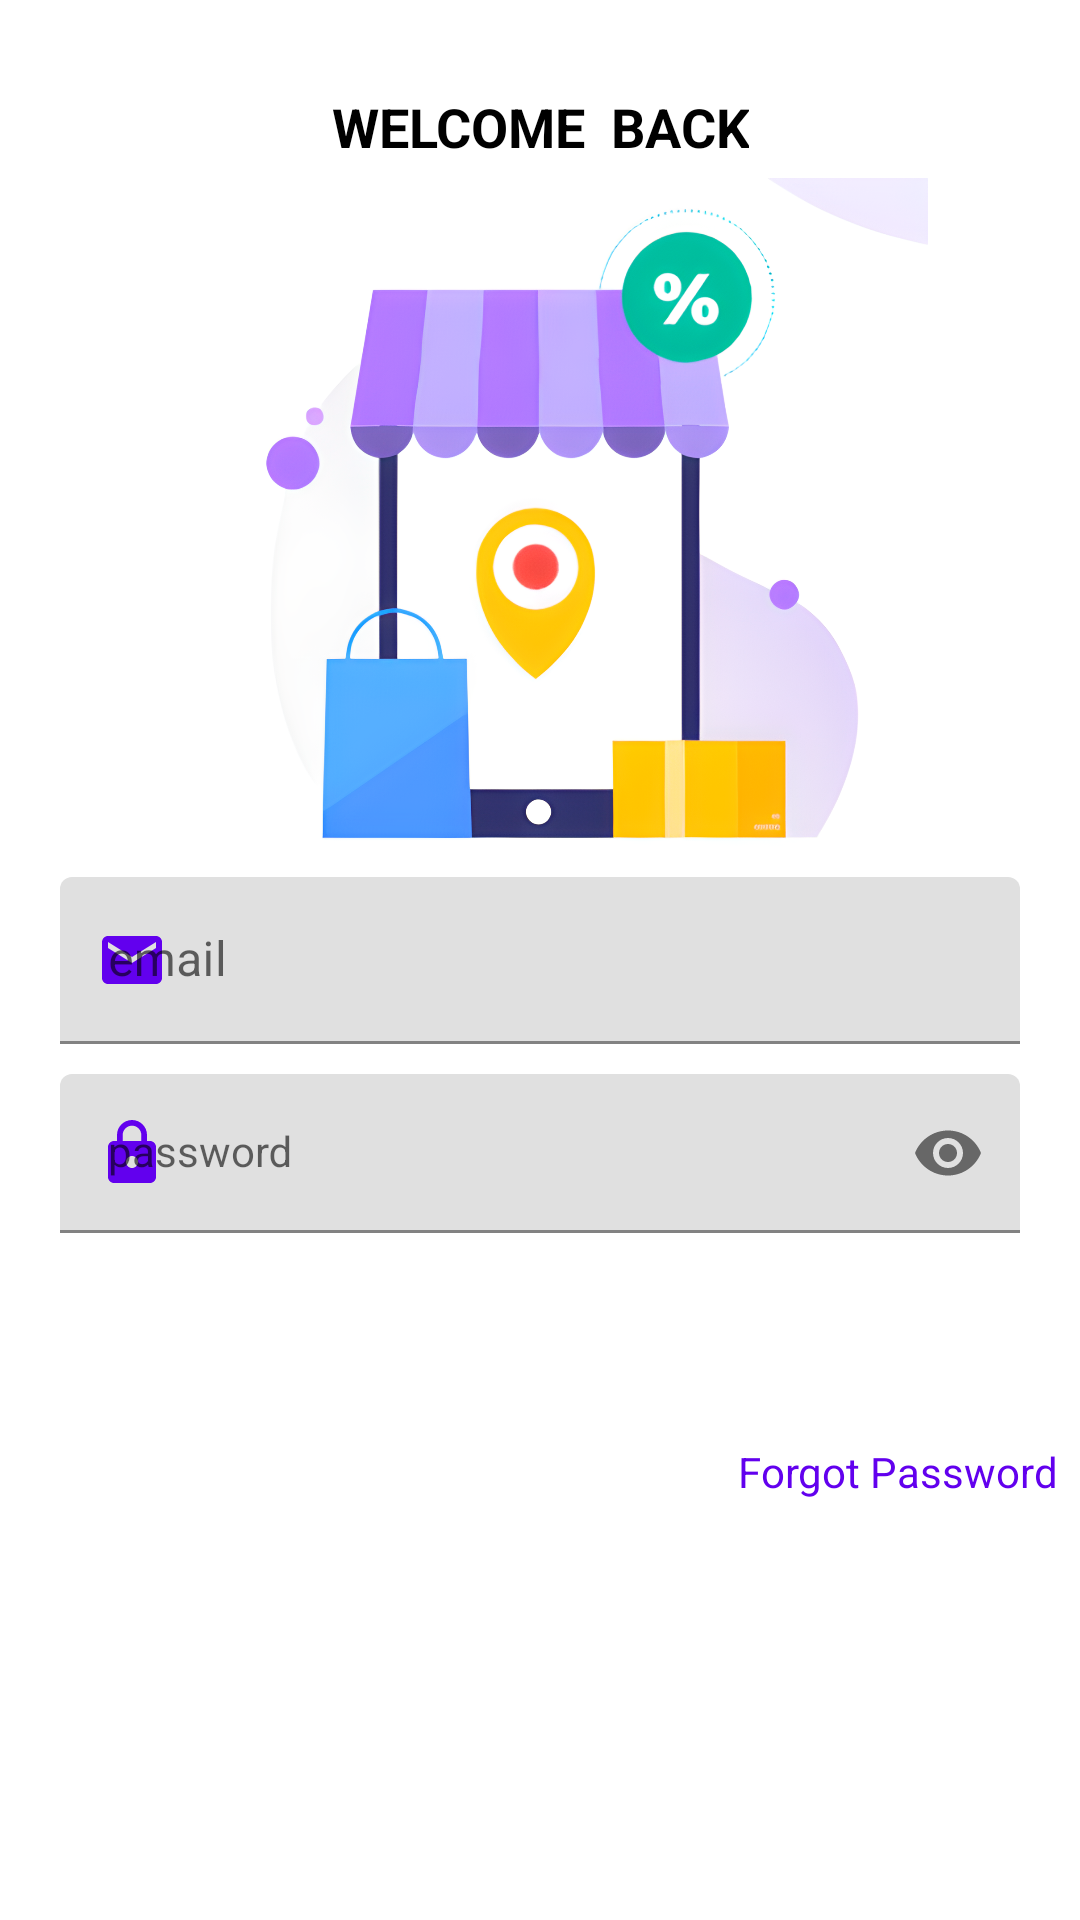

Android layout source for this screen:
<!-- AndroidManifest.xml: activity theme Theme.login -->
<!-- res/layout/activity_login.xml -->
<?xml version="1.0" encoding="utf-8"?>
<androidx.constraintlayout.widget.ConstraintLayout xmlns:android="http://schemas.android.com/apk/res/android"
    xmlns:app="http://schemas.android.com/apk/res-auto"
    xmlns:tools="http://schemas.android.com/tools"
    android:layout_width="match_parent"
    android:layout_height="match_parent"
    tools:context=".UI.loginActivity">



    <TextView
        android:id="@+id/idtitulo"
        android:layout_width="wrap_content"
        android:layout_height="wrap_content"
        android:layout_marginStart="136dp"
        android:layout_marginLeft="136dp"
        android:layout_marginTop="30dp"
        android:layout_marginEnd="136dp"
        android:layout_marginRight="136dp"
        android:gravity="center_horizontal"
        android:text="WELCOME  BACK"
        android:textColor="#000000"
        android:textSize="18sp"
        android:textStyle="bold"
        app:layout_constraintEnd_toEndOf="parent"
        app:layout_constraintStart_toStartOf="parent"
        app:layout_constraintTop_toTopOf="parent"
        tools:ignore="MissingConstraints" />

    <ImageView
        android:id="@+id/imageView"
        android:layout_width="0dp"
        android:layout_height="250dp"
        android:layout_marginTop="5dp"
        app:layout_constraintEnd_toEndOf="parent"
        app:layout_constraintStart_toStartOf="parent"
        app:layout_constraintTop_toBottomOf="@+id/idtitulo"
        app:srcCompat="@drawable/login"
        tools:ignore="MissingConstraints,VectorDrawableCompat" />


    


    <com.google.android.material.textfield.TextInputLayout
        android:id="@+id/txtEmail"
        android:layout_width="match_parent"
        android:layout_height="wrap_content"

        android:layout_marginStart="20dp"
        android:layout_marginLeft="20dp"
        android:layout_marginEnd="20dp"
        android:layout_marginRight="20dp"
        android:background="@color/white"
        android:hint="@string/email"
        app:hintTextColor="@color/purple_500"

        app:layout_constraintBottom_toBottomOf="parent"
        app:layout_constraintEnd_toEndOf="parent"
        app:layout_constraintStart_toStartOf="parent"
        app:layout_constraintTop_toTopOf="parent"
        app:startIconDrawable="@drawable/ic_baseline_email_24"
        app:startIconTint="@color/purple_500"
        tools:ignore="MissingConstraints">

        <com.google.android.material.textfield.TextInputEditText
            android:id="@+id/editTextEmail"
            android:layout_width="match_parent"

            android:layout_height="wrap_content"
            android:inputType="textEmailAddress"
            android:singleLine="false" />
    </com.google.android.material.textfield.TextInputLayout>






    <com.google.android.material.textfield.TextInputLayout
        android:id="@+id/txtPassword"
        android:layout_width="match_parent"
        android:layout_height="wrap_content"
        android:layout_marginStart="20dp"
        android:layout_marginLeft="20dp"
        android:layout_marginTop="10dp"
        android:layout_marginEnd="20dp"
        android:layout_marginRight="20dp"
        android:background="@color/white"
        android:hint="@string/password"
        android:textCursorDrawable="@drawable/color_cursor"

        app:hintTextColor="@color/purple_500"
        app:layout_constraintEnd_toEndOf="@+id/txtEmail"
        app:layout_constraintStart_toStartOf="@+id/txtEmail"
        app:layout_constraintTop_toBottomOf="@+id/txtEmail"
        app:passwordToggleEnabled="true"

        app:startIconDrawable="@drawable/ic_baseline_https_24"
        app:startIconTint="@color/purple_500">

        <com.google.android.material.textfield.TextInputEditText
            android:id="@+id/editTextPassword"
            style="@style/Theme.GestorAPP"
            android:layout_width="match_parent"
            android:layout_height="wrap_content"
            android:inputType="textPassword" />

    </com.google.android.material.textfield.TextInputLayout>


    
    <TextView
        android:id="@+id/textView2"
        android:layout_width="119dp"
        android:layout_height="18dp"
        android:layout_marginStart="271dp"
        android:layout_marginLeft="271dp"
        android:layout_marginTop="70dp"
        android:layout_marginEnd="20dp"
        android:layout_marginRight="20dp"
        android:text="Forgot Password"
        android:textColor="@color/purple_500"
        app:layout_constraintEnd_toEndOf="parent"
        app:layout_constraintStart_toStartOf="parent"

        app:layout_constraintTop_toBottomOf="@+id/txtPassword" />

    <Button
        android:id="@+id/btnIngresar"
        android:layout_width="251dp"
        android:layout_height="48dp"
        android:layout_marginStart="50dp"

        android:layout_marginLeft="50dp"
        android:layout_marginTop="50dp"
        android:layout_marginEnd="50dp"
        android:layout_marginRight="50dp"
        android:background="@drawable/btn_style"
        android:text="@string/textoBtnLogin"
        android:textColor="@color/white"
        app:layout_constraintEnd_toEndOf="parent"
        app:layout_constraintStart_toStartOf="parent"
        app:layout_constraintTop_toBottomOf="@+id/textView2" />

    <TextView
        android:id="@+id/textView"
        android:layout_width="wrap_content"
        android:layout_height="wrap_content"
        android:layout_marginStart="50dp"
        android:layout_marginLeft="50dp"
        android:layout_marginTop="55dp"
        android:layout_marginBottom="8dp"
        android:text="          "
        app:layout_constraintBottom_toBottomOf="parent"
        app:layout_constraintEnd_toStartOf="@+id/textView3"
        app:layout_constraintHorizontal_bias="0.4"
        app:layout_constraintStart_toStartOf="parent"
        app:layout_constraintTop_toBottomOf="@+id/btnIngresar"
        tools:ignore="UnknownId" />

   


    <Button

        android:id="@+id/btncreat"
        android:layout_width="wrap_content"
        android:layout_height="wrap_content"
        android:layout_marginTop="55dp"
        android:layout_marginEnd="80dp"
        android:layout_marginRight="80dp"
        android:layout_marginBottom="8dp"
        android:focusable="false"
        android:text="@string/textCrear"
        android:textColor="#070707"
        android:textStyle="bold"
        android:textAllCaps="false"
        app:layout_constraintBottom_toBottomOf="parent"
        app:layout_constraintEnd_toEndOf="parent"
        app:layout_constraintStart_toEndOf="@+id/textView"
        app:layout_constraintTop_toBottomOf="@+id/btnIngresar"
        style="?android:attr/borderlessButtonStyle"/>

    


</androidx.constraintlayout.widget.ConstraintLayout>
<!-- resources referenced by this layout -->
<resources>
  <!-- drawable ic_baseline_email_24 (drawable) -->
  <?xml version="1.0" encoding="utf-8"?>
  <vector android:height="24dp" android:tint="#9E1DE5"
      android:viewportHeight="24" android:viewportWidth="24"
      android:width="24dp" xmlns:android="http://schemas.android.com/apk/res/android">
      <path android:fillColor="@android:color/white" android:pathData="M20,4L4,4c-1.1,0 -1.99,0.9 -1.99,2L2,18c0,1.1 0.9,2 2,2h16c1.1,0 2,-0.9 2,-2L22,6c0,-1.1 -0.9,-2 -2,-2zM20,8l-8,5 -8,-5L4,6l8,5 8,-5v2z"/>
  </vector>
  <!-- drawable ic_baseline_https_24 (drawable) -->
  <vector android:height="24dp" android:tint="#9E1DE5"
      android:viewportHeight="24" android:viewportWidth="24"
      android:width="24dp" xmlns:android="http://schemas.android.com/apk/res/android">
      <path android:fillColor="@android:color/white" android:pathData="M18,8h-1L17,6c0,-2.76 -2.24,-5 -5,-5S7,3.24 7,6v2L6,8c-1.1,0 -2,0.9 -2,2v10c0,1.1 0.9,2 2,2h12c1.1,0 2,-0.9 2,-2L20,10c0,-1.1 -0.9,-2 -2,-2zM12,17c-1.1,0 -2,-0.9 -2,-2s0.9,-2 2,-2 2,0.9 2,2 -0.9,2 -2,2zM15.1,8L8.9,8L8.9,6c0,-1.71 1.39,-3.1 3.1,-3.1 1.71,0 3.1,1.39 3.1,3.1v2z"/>
  </vector>
  <!-- drawable login: png bitmap (drawable, 1020793 bytes) -->
  <string name="email">email</string>
  <string name="password">password</string>
  <string name="textCrear">create account</string>
  <string name="textoBtnLogin">Login</string>
  <style name="Theme.GestorAPP" parent="Theme.MaterialComponents.DayNight.NoActionBar">
          
          <item name="colorPrimary">@color/purple_500</item>
          <item name="colorPrimaryVariant">@color/purple_700</item>
          <item name="colorOnPrimary">@color/white</item>
          
          <item name="colorSecondary">@color/teal_200</item>
          <item name="colorSecondaryVariant">@color/teal_700</item>
          <item name="colorOnSecondary">@color/black</item>
          
          <item name="android:statusBarColor" tools:targetApi="l">?attr/colorPrimaryVariant</item>
          
          <item name="android:windowTranslucentStatus">false</item>
      </style>
  <style name="Theme.login" parent="Theme.MaterialComponents.DayNight.NoActionBar">
          
          <item name="colorPrimary">@color/purple_500</item>
          <item name="colorPrimaryVariant">@color/purple_700</item>
          <item name="colorOnPrimary">@color/white</item>
          
          <item name="colorSecondary">@color/teal_200</item>
          <item name="colorSecondaryVariant">@color/teal_700</item>
          <item name="colorOnSecondary">@color/black</item>
          
          <item name="android:statusBarColor" tools:targetApi="l">?attr/colorPrimaryVariant</item>
          
      </style>
  <!-- not gathered from this repository: default colours our renderer supplied (Android Studio template values) -->
  <color name="purple_500">#FF6200EE</color>
  <color name="purple_700">#FF3700B3</color>
  <color name="teal_200">#FF03DAC5</color>
  <color name="teal_700">#FF018786</color>
  <color name="black">#FF000000</color>
  <color name="white">#FFFFFFFF</color>
</resources>
